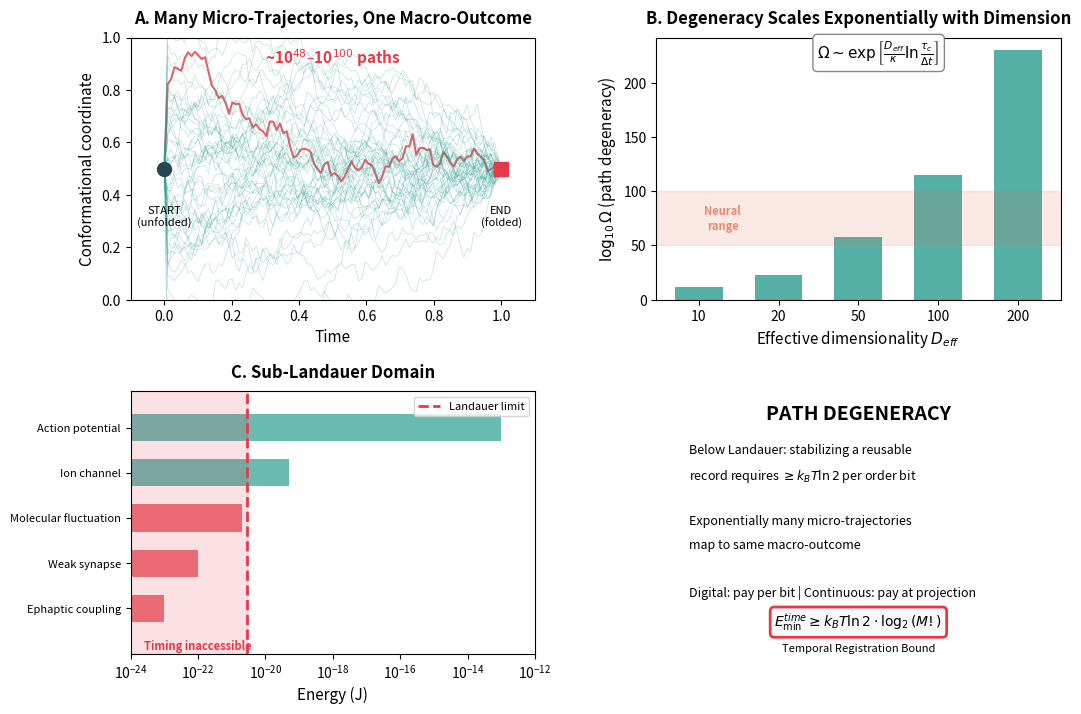
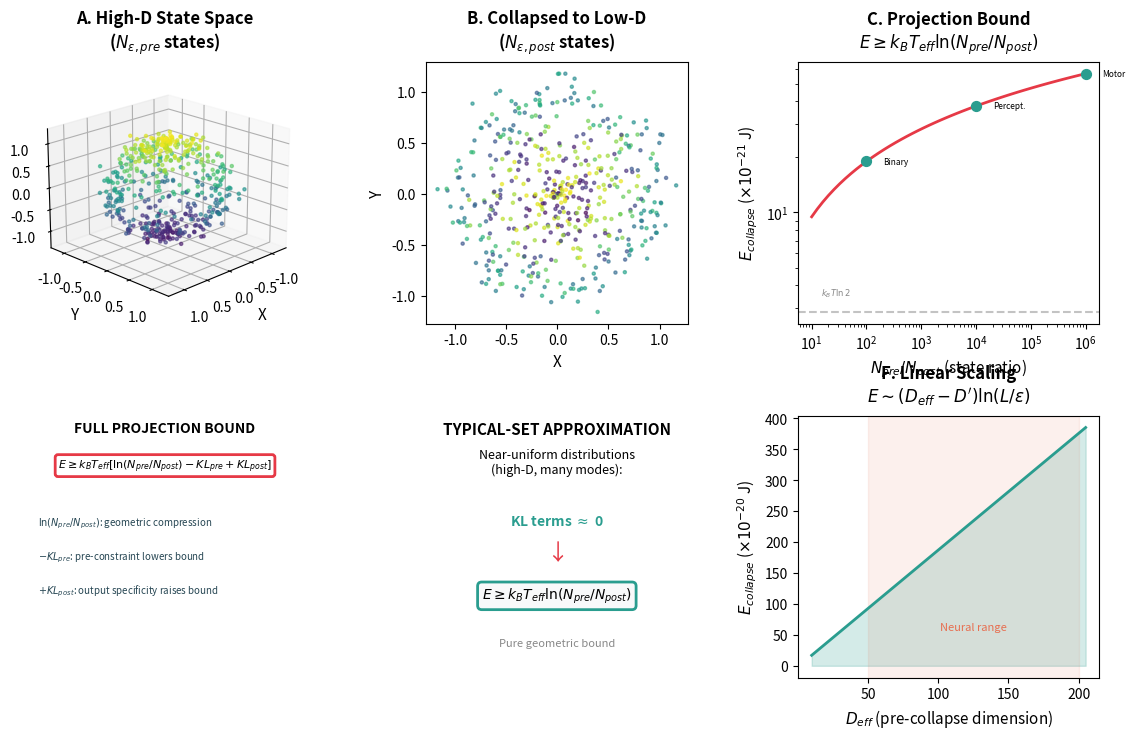
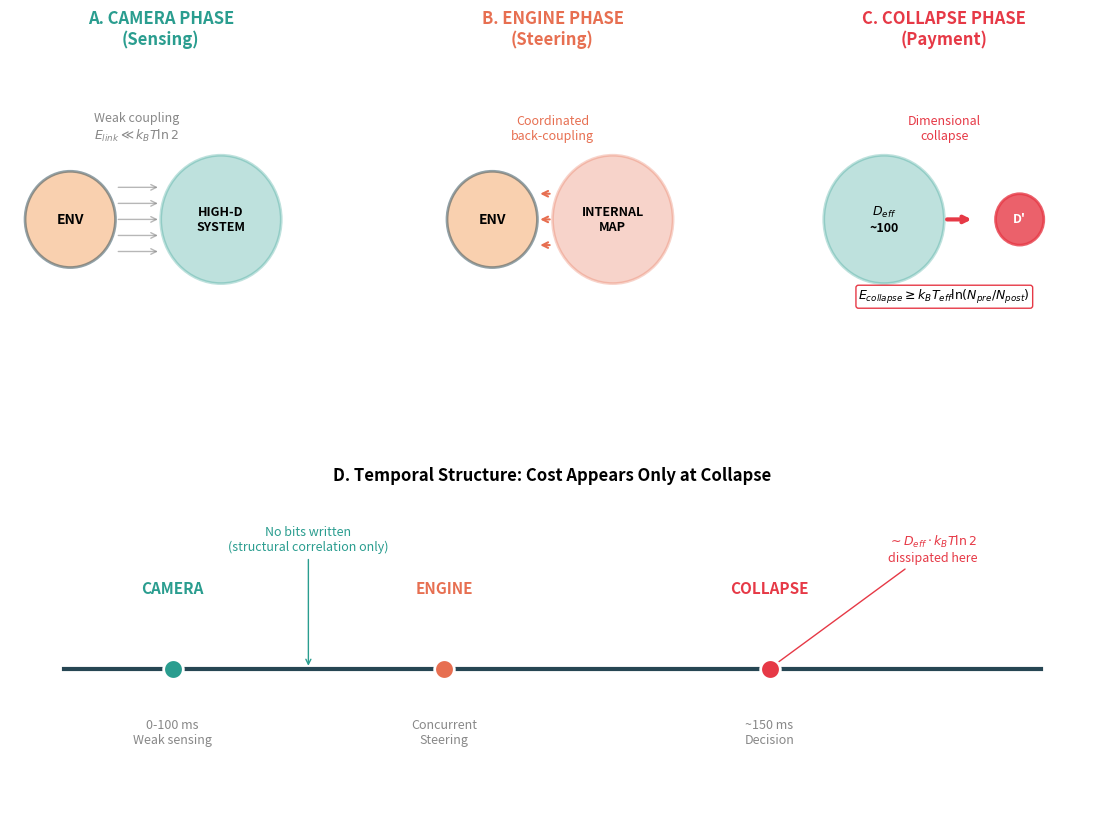
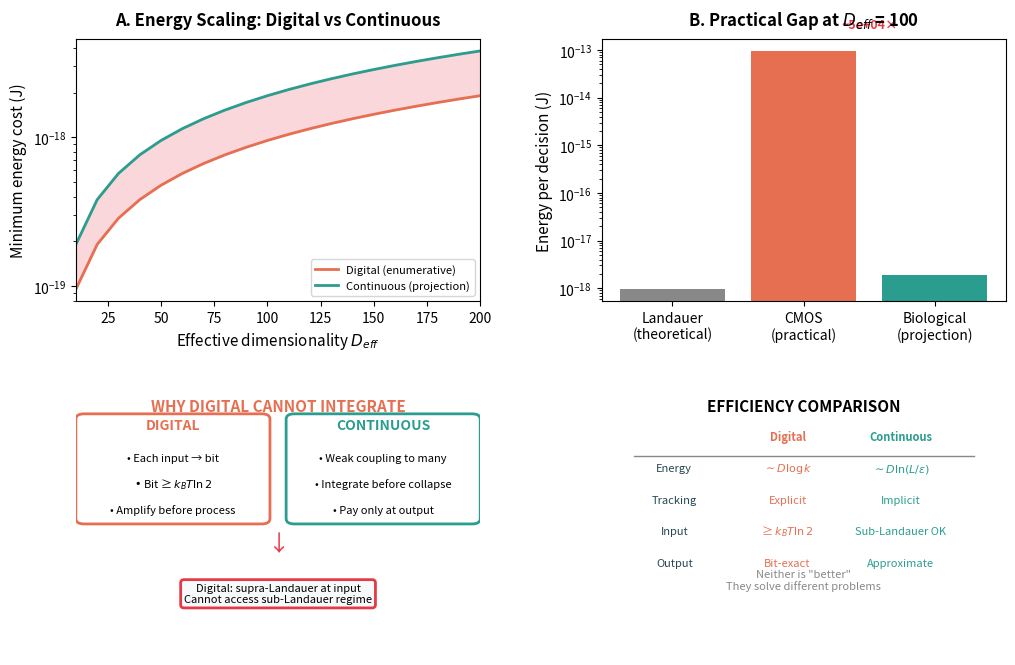
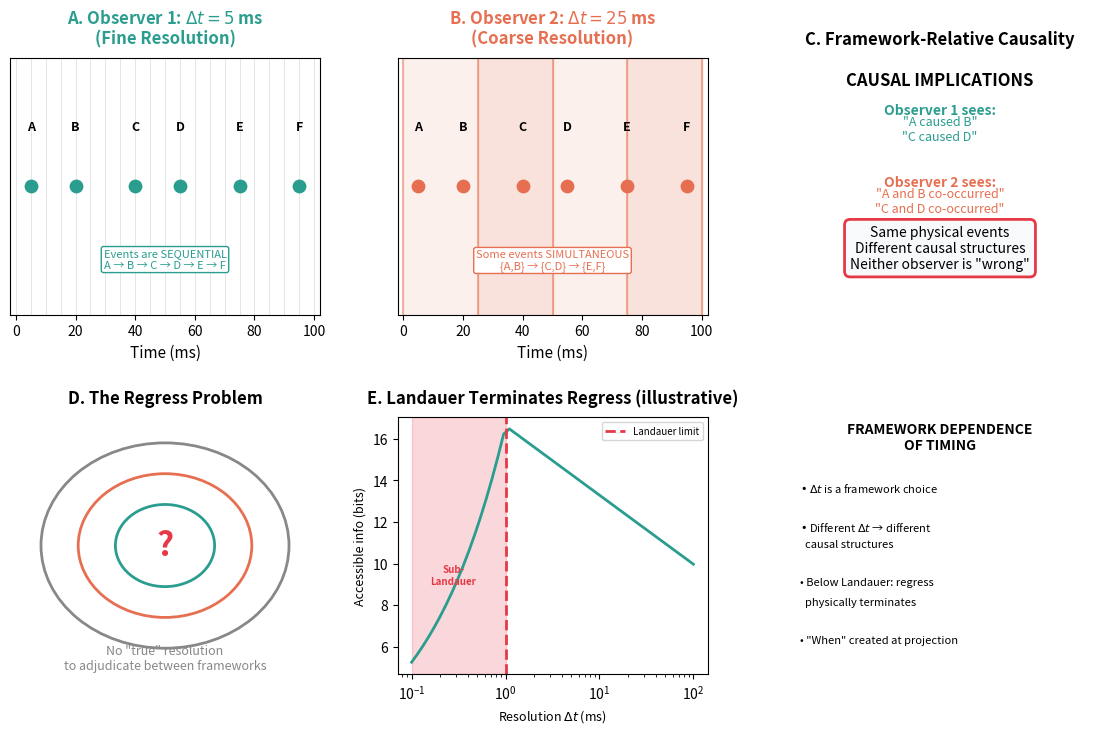

These charts were generated, in order, by the following Python code:
#!/usr/bin/env python3
"""
Timing Inaccessibility v2.0 - Figure Generation
================================================

Generates all figures for "Timing Inaccessibility and the Projection Bound"

Paper: Version 2.0 (2025)
Author: Ian Todd
"""

import numpy as np
import matplotlib.pyplot as plt
from matplotlib.patches import FancyBboxPatch, FancyArrowPatch, Circle, Wedge
from matplotlib.patches import ConnectionPatch, Rectangle
import matplotlib.gridspec as gridspec
from mpl_toolkits.mplot3d import Axes3D

# Set consistent style
plt.rcParams.update({
    'font.family': 'sans-serif',
    'font.size': 10,
    'axes.labelsize': 11,
    'axes.titlesize': 12,
    'figure.dpi': 150,
    'savefig.dpi': 150,
    'savefig.bbox': 'tight'
})

# Color palette
COLORS = {
    'primary': '#2A9D8F',      # Teal
    'secondary': '#E76F51',    # Coral
    'accent': '#E63946',       # Red
    'dark': '#264653',         # Dark blue
    'light': '#F4A261',        # Orange
    'gray': '#888888',
    'bg': '#F8F9FA'
}


def fig1_path_degeneracy():
    """
    Figure 1: Path Degeneracy Visualization

    Shows how one macro-outcome (e.g., "protein folded") corresponds to
    exponentially many micro-trajectories that are thermodynamically
    indistinguishable below the Landauer threshold.
    """
    fig = plt.figure(figsize=(12, 8))
    gs = fig.add_gridspec(2, 2, hspace=0.35, wspace=0.3)

    # Panel A: Many paths, one outcome
    ax1 = fig.add_subplot(gs[0, 0])
    np.random.seed(42)

    # Start and end points
    start = np.array([0, 0.5])
    end = np.array([1, 0.5])

    # Generate multiple random paths
    n_paths = 50
    n_points = 100
    t = np.linspace(0, 1, n_points)

    for i in range(n_paths):
        # Random walk with drift toward end
        path_y = 0.5 + np.cumsum(np.random.randn(n_points) * 0.03)
        path_y = path_y - path_y[-1] + 0.5  # End at 0.5
        path_y[0] = 0.5  # Start at 0.5

        alpha = 0.3 if i > 0 else 0.8
        color = COLORS['primary'] if i > 0 else COLORS['accent']
        lw = 0.5 if i > 0 else 1.5
        ax1.plot(t, path_y, color=color, alpha=alpha, lw=lw)

    # Mark start and end
    ax1.scatter([0], [0.5], s=100, c=COLORS['dark'], zorder=5, marker='o')
    ax1.scatter([1], [0.5], s=100, c=COLORS['accent'], zorder=5, marker='s')
    ax1.text(0, 0.28, 'START\n(unfolded)', ha='center', fontsize=8)
    ax1.text(1, 0.28, 'END\n(folded)', ha='center', fontsize=8)

    ax1.set_xlim(-0.1, 1.1)
    ax1.set_ylim(0, 1)
    ax1.set_xlabel('Time')
    ax1.set_ylabel('Conformational coordinate')
    ax1.set_title('A. Many Micro-Trajectories, One Macro-Outcome',
                  fontweight='bold', pad=10)
    ax1.text(0.5, 0.9, f'~10$^{{48}}$–10$^{{100}}$ paths', ha='center',
             fontsize=11, color=COLORS['accent'], fontweight='bold',
             transform=ax1.transAxes)

    # Panel B: Degeneracy scaling
    ax2 = fig.add_subplot(gs[0, 1])

    D_eff = np.array([10, 20, 50, 100, 200])
    tau_ratio = 200  # tau_c / delta_t
    kappa = 2

    log_omega = (D_eff / kappa) * np.log10(tau_ratio)

    bars = ax2.bar(range(len(D_eff)), log_omega, color=COLORS['primary'],
                   alpha=0.8, width=0.6)
    ax2.set_xticks(range(len(D_eff)))
    ax2.set_xticklabels([f'{d}' for d in D_eff])
    ax2.set_xlabel('Effective dimensionality $D_{eff}$')
    ax2.set_ylabel('$\\log_{10}\\Omega$ (path degeneracy)')
    ax2.set_title('B. Degeneracy Scales Exponentially with Dimension',
                  fontweight='bold', pad=10)

    # Add annotation - positioned to avoid legend
    ax2.annotate('$\\Omega \\sim \\exp\\left[\\frac{D_{eff}}{\\kappa}\\ln\\frac{\\tau_c}{\\Delta t}\\right]$',
                 xy=(0.55, 0.92), xycoords='axes fraction',
                 fontsize=11, ha='center',
                 bbox=dict(boxstyle='round,pad=0.3', facecolor='white',
                          edgecolor=COLORS['gray']))

    # Highlight neural range
    ax2.axhspan(50, 100, alpha=0.15, color=COLORS['secondary'])
    ax2.text(0.3, 75, 'Neural\nrange', fontsize=8, ha='center', va='center',
             color=COLORS['secondary'], fontweight='bold', alpha=0.8)

    # Panel C: Sub-Landauer regime - horizontal bar chart style
    ax3 = fig.add_subplot(gs[1, 0])

    landauer = 2.87e-21  # kT ln 2 at 300K

    # Signals with energies - use horizontal bars for cleaner look
    signals = [
        ('Ephaptic coupling', 1e-23, COLORS['accent']),
        ('Weak synapse', 1e-22, COLORS['accent']),
        ('Molecular fluctuation', 2e-21, COLORS['accent']),
        ('Ion channel', 5e-20, COLORS['primary']),
        ('Action potential', 1e-13, COLORS['primary']),
    ]

    y_positions = np.arange(len(signals))
    energies = [s[1] for s in signals]
    colors = [s[2] for s in signals]
    labels = [s[0] for s in signals]

    ax3.barh(y_positions, energies, color=colors, alpha=0.7, height=0.6)
    ax3.axvline(x=landauer, color=COLORS['accent'], linestyle='--',
                linewidth=2, label='Landauer limit')
    ax3.axvspan(0, landauer, alpha=0.15, color=COLORS['accent'])

    ax3.set_xscale('log')
    ax3.set_xlim(1e-24, 1e-12)
    ax3.set_yticks(y_positions)
    ax3.set_yticklabels(labels, fontsize=8)
    ax3.set_xlabel('Energy (J)')
    ax3.set_title('C. Sub-Landauer Domain', fontweight='bold', pad=10)
    ax3.legend(loc='upper right', fontsize=8)

    # Add "timing inaccessible" annotation - positioned in empty space below bars
    ax3.text(1e-22, -0.7, 'Timing inaccessible', fontsize=8, ha='center',
             va='top', color=COLORS['accent'], fontweight='bold')
    ax3.set_ylim(-1.0, 4.8)

    # Panel D: Key insight text - condensed to avoid collision
    ax4 = fig.add_subplot(gs[1, 1])
    ax4.axis('off')

    ax4.text(0.5, 0.95, 'PATH DEGENERACY', ha='center', va='top',
             fontsize=14, fontweight='bold', transform=ax4.transAxes)

    # Condensed points - fewer lines, more spacing
    points = [
        'Below Landauer: stabilizing a reusable',
        'record requires $\\geq k_BT\\ln 2$ per order bit',
        '',
        'Exponentially many micro-trajectories',
        'map to same macro-outcome',
        '',
        'Digital: pay per bit | Continuous: pay at projection',
    ]

    for i, point in enumerate(points):
        ax4.text(0.08, 0.80 - i*0.09, point, ha='left', va='top',
                fontsize=9, transform=ax4.transAxes)

    # Key equation box - with more vertical space
    ax4.text(0.5, 0.12,
             '$E_{\\min}^{time} \\geq k_BT\\ln 2 \\cdot \\log_2(M!)$',
             ha='center', va='center', fontsize=10,
             transform=ax4.transAxes,
             bbox=dict(boxstyle='round,pad=0.3', facecolor=COLORS['bg'],
                      edgecolor=COLORS['accent'], linewidth=2))
    ax4.text(0.5, 0.02, 'Temporal Registration Bound',
             ha='center', va='center', fontsize=8, style='italic',
             transform=ax4.transAxes)

    plt.savefig('fig1_path_degeneracy.pdf', dpi=150, bbox_inches='tight')
    plt.savefig('fig1_path_degeneracy.png', dpi=150, bbox_inches='tight')
    print("Saved: fig1_path_degeneracy.pdf/png")
    plt.close()


def fig3_camera_engine():
    """
    Figure 3: Camera-Engine Duality

    Illustrates the three phases of the biological demon:
    1. Camera (sensing) - weak coupling to environment
    2. Engine (steering) - coordinated back-coupling
    3. Collapse (payment) - dimensional projection
    """
    fig = plt.figure(figsize=(14, 10))
    gs = fig.add_gridspec(2, 3, hspace=0.4, wspace=0.3)

    # Panel A: Camera phase
    ax1 = fig.add_subplot(gs[0, 0])
    ax1.set_xlim(0, 1)
    ax1.set_ylim(0, 1)
    ax1.axis('off')

    # Environment (left side)
    env_circle = Circle((0.2, 0.5), 0.15, fill=True,
                        facecolor=COLORS['light'], alpha=0.5,
                        edgecolor=COLORS['dark'], linewidth=2)
    ax1.add_patch(env_circle)
    ax1.text(0.2, 0.5, 'ENV', ha='center', va='center', fontweight='bold')

    # System (right side)
    sys_circle = Circle((0.7, 0.5), 0.2, fill=True,
                        facecolor=COLORS['primary'], alpha=0.3,
                        edgecolor=COLORS['primary'], linewidth=2)
    ax1.add_patch(sys_circle)
    ax1.text(0.7, 0.5, 'HIGH-D\nSYSTEM', ha='center', va='center',
             fontsize=9, fontweight='bold')

    # Multiple weak arrows (sub-Landauer coupling)
    for offset in [-0.1, -0.05, 0, 0.05, 0.1]:
        ax1.annotate('', xy=(0.5, 0.5 + offset), xytext=(0.35, 0.5 + offset),
                    arrowprops=dict(arrowstyle='->', color=COLORS['gray'],
                                   lw=1, alpha=0.6))

    ax1.text(0.42, 0.75, 'Weak coupling\n$E_{link} \\ll k_BT\\ln 2$',
             ha='center', fontsize=9, color=COLORS['gray'])
    ax1.set_title('A. CAMERA PHASE\n(Sensing)', fontweight='bold',
                  color=COLORS['primary'], pad=10)

    # Panel B: Engine phase
    ax2 = fig.add_subplot(gs[0, 1])
    ax2.set_xlim(0, 1)
    ax2.set_ylim(0, 1)
    ax2.axis('off')

    # Environment
    env_circle2 = Circle((0.3, 0.5), 0.15, fill=True,
                         facecolor=COLORS['light'], alpha=0.5,
                         edgecolor=COLORS['dark'], linewidth=2)
    ax2.add_patch(env_circle2)
    ax2.text(0.3, 0.5, 'ENV', ha='center', va='center', fontweight='bold')

    # System
    sys_circle2 = Circle((0.7, 0.5), 0.2, fill=True,
                         facecolor=COLORS['secondary'], alpha=0.3,
                         edgecolor=COLORS['secondary'], linewidth=2)
    ax2.add_patch(sys_circle2)
    ax2.text(0.7, 0.5, 'INTERNAL\nMAP', ha='center', va='center',
             fontsize=9, fontweight='bold')

    # Back-coupling arrows
    for offset in [-0.08, 0, 0.08]:
        ax2.annotate('', xy=(0.45, 0.5 + offset), xytext=(0.5, 0.5 + offset),
                    arrowprops=dict(arrowstyle='->', color=COLORS['secondary'],
                                   lw=1.5))

    ax2.text(0.5, 0.75, 'Coordinated\nback-coupling', ha='center',
             fontsize=9, color=COLORS['secondary'])
    ax2.set_title('B. ENGINE PHASE\n(Steering)', fontweight='bold',
                  color=COLORS['secondary'], pad=10)

    # Panel C: Collapse phase
    ax3 = fig.add_subplot(gs[0, 2])
    ax3.set_xlim(0, 1)
    ax3.set_ylim(0, 1)
    ax3.axis('off')

    # High-D system (before)
    sys_before = Circle((0.3, 0.5), 0.2, fill=True,
                        facecolor=COLORS['primary'], alpha=0.3,
                        edgecolor=COLORS['primary'], linewidth=2)
    ax3.add_patch(sys_before)
    ax3.text(0.3, 0.5, '$D_{eff}$\n~100', ha='center', va='center',
             fontsize=9, fontweight='bold')

    # Arrow
    ax3.annotate('', xy=(0.6, 0.5), xytext=(0.5, 0.5),
                arrowprops=dict(arrowstyle='->', color=COLORS['accent'],
                               lw=3))

    # Low-D output (after)
    sys_after = Circle((0.75, 0.5), 0.08, fill=True,
                       facecolor=COLORS['accent'], alpha=0.8,
                       edgecolor=COLORS['accent'], linewidth=2)
    ax3.add_patch(sys_after)
    ax3.text(0.75, 0.5, "D'", ha='center', va='center',
             fontsize=9, fontweight='bold', color='white')

    ax3.text(0.5, 0.75, 'Dimensional\ncollapse', ha='center',
             fontsize=9, color=COLORS['accent'])
    ax3.text(0.5, 0.25, '$E_{collapse} \\geq k_BT_{eff}\\ln(N_{pre}/N_{post})$',
             ha='center', fontsize=9,
             bbox=dict(boxstyle='round,pad=0.2', facecolor='white',
                      edgecolor=COLORS['accent']))
    ax3.set_title('C. COLLAPSE PHASE\n(Payment)', fontweight='bold',
                  color=COLORS['accent'], pad=10)

    # Panel D: Timeline
    ax4 = fig.add_subplot(gs[1, :])
    ax4.set_xlim(0, 10)
    ax4.set_ylim(0, 3)
    ax4.axis('off')

    # Timeline bar
    ax4.axhline(y=1.5, xmin=0.05, xmax=0.95, color=COLORS['dark'], lw=3)

    # Phases
    phases = [
        (1.5, 'CAMERA', COLORS['primary'], '0-100 ms\nWeak sensing'),
        (4, 'ENGINE', COLORS['secondary'], 'Concurrent\nSteering'),
        (7, 'COLLAPSE', COLORS['accent'], '~150 ms\nDecision'),
    ]

    for x, label, color, desc in phases:
        ax4.scatter([x], [1.5], s=200, c=color, zorder=5, edgecolor='white', lw=2)
        ax4.text(x, 2.2, label, ha='center', fontweight='bold', color=color, fontsize=11)
        ax4.text(x, 0.8, desc, ha='center', fontsize=9, color=COLORS['gray'])

    # Energy annotation
    ax4.annotate('No bits written\n(structural correlation only)',
                 xy=(2.75, 1.5), xytext=(2.75, 2.6),
                 ha='center', fontsize=9, color=COLORS['primary'],
                 arrowprops=dict(arrowstyle='->', color=COLORS['primary']))

    ax4.annotate('$\\sim D_{eff} \\cdot k_BT\\ln 2$\ndissipated here',
                 xy=(7, 1.5), xytext=(8.5, 2.5),
                 ha='center', fontsize=9, color=COLORS['accent'],
                 arrowprops=dict(arrowstyle='->', color=COLORS['accent']))

    ax4.set_title('D. Temporal Structure: Cost Appears Only at Collapse',
                  fontweight='bold', pad=20, fontsize=12)

    plt.savefig('fig3_camera_engine.pdf', dpi=150, bbox_inches='tight')
    plt.savefig('fig3_camera_engine.png', dpi=150, bbox_inches='tight')
    print("Saved: fig3_camera_engine.pdf/png")
    plt.close()


def fig5_framework_timing():
    """
    Figure 5: Framework Dependence of Timing

    Shows how two observers with different temporal resolutions
    see different causal structures from the same underlying events.
    """
    fig = plt.figure(figsize=(14, 8))
    gs = fig.add_gridspec(2, 3, hspace=0.4, wspace=0.25)

    # Generate event data - use fixed well-spaced times to avoid label overlap
    n_events = 6
    event_times = np.array([5, 20, 40, 55, 75, 95])  # Well-spaced events
    event_labels = [chr(65 + i) for i in range(n_events)]  # A, B, C, D, E, F

    # Panel A: Fine resolution (Observer 1)
    ax1 = fig.add_subplot(gs[0, 0])
    delta_t_fine = 5  # 5 ms bins

    for i, (t, label) in enumerate(zip(event_times, event_labels)):
        ax1.scatter([t], [0.5], s=80, c=COLORS['primary'], zorder=5)
        ax1.text(t, 0.72, label, ha='center', fontweight='bold', fontsize=9)

    # Draw bin boundaries
    for x in np.arange(0, 105, delta_t_fine):
        ax1.axvline(x, color=COLORS['gray'], alpha=0.3, lw=0.5)

    ax1.set_xlim(-2, 102)
    ax1.set_ylim(0, 1)
    ax1.set_xlabel('Time (ms)')
    ax1.set_yticks([])
    ax1.set_title('A. Observer 1: $\\Delta t = 5$ ms\n(Fine Resolution)',
                  fontweight='bold', color=COLORS['primary'], pad=10)
    ax1.text(50, 0.18, 'Events are SEQUENTIAL\nA → B → C → D → E → F',
             ha='center', fontsize=8, color=COLORS['primary'],
             bbox=dict(boxstyle='round,pad=0.2', facecolor='white',
                      edgecolor=COLORS['primary']))

    # Panel B: Coarse resolution (Observer 2)
    ax2 = fig.add_subplot(gs[0, 1])
    delta_t_coarse = 25  # 25 ms bins

    for i, (t, label) in enumerate(zip(event_times, event_labels)):
        ax2.scatter([t], [0.5], s=80, c=COLORS['secondary'], zorder=5)
        ax2.text(t, 0.72, label, ha='center', fontweight='bold', fontsize=9)

    # Draw bin boundaries and shade
    for x in np.arange(0, 105, delta_t_coarse):
        ax2.axvline(x, color=COLORS['secondary'], alpha=0.5, lw=1.5)

    # Shade bins
    for i, x in enumerate(np.arange(0, 100, delta_t_coarse)):
        alpha = 0.1 if i % 2 == 0 else 0.2
        ax2.axvspan(x, x + delta_t_coarse, alpha=alpha, color=COLORS['secondary'])

    ax2.set_xlim(-2, 102)
    ax2.set_ylim(0, 1)
    ax2.set_xlabel('Time (ms)')
    ax2.set_yticks([])
    ax2.set_title('B. Observer 2: $\\Delta t = 25$ ms\n(Coarse Resolution)',
                  fontweight='bold', color=COLORS['secondary'], pad=10)
    ax2.text(50, 0.18, 'Some events SIMULTANEOUS\n{A,B} → {C,D} → {E,F}',
             ha='center', fontsize=8, color=COLORS['secondary'],
             bbox=dict(boxstyle='round,pad=0.2', facecolor='white',
                      edgecolor=COLORS['secondary']))

    # Panel C: Causal implications
    ax3 = fig.add_subplot(gs[0, 2])
    ax3.axis('off')
    ax3.set_xlim(0, 1)
    ax3.set_ylim(0, 1)

    ax3.text(0.5, 0.95, 'CAUSAL IMPLICATIONS', ha='center', va='top',
             fontsize=12, fontweight='bold')

    # Observer 1 view
    ax3.text(0.5, 0.78, 'Observer 1 sees:', ha='center', fontsize=10,
             color=COLORS['primary'], fontweight='bold')
    ax3.text(0.5, 0.68, '"A caused B"\n"C caused D"', ha='center', fontsize=9,
             color=COLORS['primary'])

    # Observer 2 view
    ax3.text(0.5, 0.50, 'Observer 2 sees:', ha='center', fontsize=10,
             color=COLORS['secondary'], fontweight='bold')
    ax3.text(0.5, 0.40, '"A and B co-occurred"\n"C and D co-occurred"',
             ha='center', fontsize=9, color=COLORS['secondary'])

    # Key point
    ax3.text(0.5, 0.18, 'Same physical events\nDifferent causal structures\n'
             'Neither observer is "wrong"',
             ha='center', fontsize=10,
             bbox=dict(boxstyle='round,pad=0.4', facecolor=COLORS['bg'],
                      edgecolor=COLORS['accent'], linewidth=2))

    ax3.set_title('C. Framework-Relative Causality', fontweight='bold', pad=10)

    # Panel D: The regress problem
    ax4 = fig.add_subplot(gs[1, 0])
    ax4.axis('off')
    ax4.set_xlim(0, 1)
    ax4.set_ylim(0, 1)

    # Draw nested frameworks
    circles = [
        (0.5, 0.5, 0.4, COLORS['gray'], 'Framework 3\n$\\Delta t_3$'),
        (0.5, 0.5, 0.28, COLORS['secondary'], 'Framework 2\n$\\Delta t_2$'),
        (0.5, 0.5, 0.16, COLORS['primary'], 'Framework 1\n$\\Delta t_1$'),
    ]

    for x, y, r, color, label in circles:
        circle = Circle((x, y), r, fill=False, edgecolor=color, linewidth=2)
        ax4.add_patch(circle)

    ax4.text(0.5, 0.5, '?', ha='center', va='center', fontsize=24,
             color=COLORS['accent'], fontweight='bold')

    ax4.text(0.5, 0.02, 'No "true" resolution\nto adjudicate between frameworks',
             ha='center', fontsize=9, color=COLORS['gray'])
    ax4.set_title('D. The Regress Problem', fontweight='bold', pad=10)

    # Panel E: Landauer terminates regress
    ax5 = fig.add_subplot(gs[1, 1])

    resolutions = np.logspace(-4, -1, 50)  # 0.1 ms to 100 ms
    landauer_time = 1e-3  # ~1 ms (illustrative)

    # Information accessible
    info = np.where(resolutions > landauer_time,
                    np.log2(100 / resolutions),
                    np.log2(100 / landauer_time) * (resolutions / landauer_time)**0.5)

    ax5.semilogx(resolutions * 1000, info, color=COLORS['primary'], lw=2)
    ax5.axvline(landauer_time * 1000, color=COLORS['accent'], linestyle='--',
                lw=2, label='Landauer limit')
    ax5.axvspan(0.1, landauer_time * 1000, alpha=0.2, color=COLORS['accent'])

    ax5.set_xlabel('Resolution $\\Delta t$ (ms)', fontsize=9)
    ax5.set_ylabel('Accessible info (bits)', fontsize=9)
    ax5.set_title('E. Landauer Terminates Regress (illustrative)',
                  fontweight='bold', pad=10)
    ax5.legend(loc='upper right', fontsize=7)
    # Position "Sub-Landauer" in axes fraction to avoid data overlap
    ax5.text(0.18, 0.35, 'Sub-\nLandauer', fontsize=7, color=COLORS['accent'],
             fontweight='bold', ha='center', transform=ax5.transAxes)

    # Panel F: Key insight - more compact
    ax6 = fig.add_subplot(gs[1, 2])
    ax6.axis('off')

    ax6.text(0.5, 0.98, 'FRAMEWORK DEPENDENCE\nOF TIMING', ha='center', va='top',
             fontsize=10, fontweight='bold')

    insights = [
        '• $\\Delta t$ is a framework choice',
        '',
        '• Different $\\Delta t$ → different',
        '  causal structures',
        '',
        '• Below Landauer: regress',
        '  physically terminates',
        '',
        '• "When" created at projection'
    ]

    for i, line in enumerate(insights):
        ax6.text(0.05, 0.75 - i*0.075, line, ha='left', va='top',
                fontsize=8, transform=ax6.transAxes)

    ax6.set_title(' ', pad=10)  # Spacer

    plt.savefig('fig5_framework_timing.pdf', dpi=150, bbox_inches='tight')
    plt.savefig('fig5_framework_timing.png', dpi=150, bbox_inches='tight')
    print("Saved: fig5_framework_timing.pdf/png")
    plt.close()


def fig4_energy_scaling():
    """
    Figure 4: Digital vs Continuous Energy Scaling

    Compares the exponential cost of enumerative digital tracking
    with the linear (in D) cost of projection.
    """
    fig = plt.figure(figsize=(12, 8))
    gs = fig.add_gridspec(2, 2, hspace=0.35, wspace=0.3)

    # Panel A: Scaling comparison
    ax1 = fig.add_subplot(gs[0, 0])

    D = np.arange(10, 210, 10)
    kT_ln2 = 2.87e-21  # J at 300K

    # Digital: exponential (log2 of state space)
    # State space ~ k^D where k ~ 10 states per dimension
    k = 10
    E_digital = D * np.log2(k) * kT_ln2  # bits * kT ln 2

    # Continuous: linear in D
    L_over_eps = 100  # resolution ratio
    E_continuous = D * np.log(L_over_eps) * kT_ln2 / np.log(2)

    ax1.semilogy(D, E_digital, color=COLORS['secondary'], lw=2,
                 label='Digital (enumerative)')
    ax1.semilogy(D, E_continuous, color=COLORS['primary'], lw=2,
                 label='Continuous (projection)')

    ax1.set_xlabel('Effective dimensionality $D_{eff}$')
    ax1.set_ylabel('Minimum energy cost (J)')
    ax1.set_title('A. Energy Scaling: Digital vs Continuous',
                  fontweight='bold', pad=10)
    ax1.legend(loc='lower right', fontsize=8)
    ax1.set_xlim(10, 200)

    # Highlight gap
    ax1.fill_between(D, E_continuous, E_digital, alpha=0.2,
                     color=COLORS['accent'])

    # Panel B: Practical gap (CMOS)
    ax2 = fig.add_subplot(gs[0, 1])

    # Practical CMOS is 10^4 - 10^6 x Landauer limit
    cmos_factor = np.array([1e4, 1e5, 1e6])
    D_example = 100

    E_landauer = D_example * np.log2(k) * kT_ln2
    E_cmos = E_landauer * cmos_factor
    E_bio = D_example * np.log(L_over_eps) * kT_ln2 / np.log(2)

    bars = ax2.bar(['Landauer\n(theoretical)', 'CMOS\n(practical)', 'Biological\n(projection)'],
                   [E_landauer, E_cmos[1], E_bio],
                   color=[COLORS['gray'], COLORS['secondary'], COLORS['primary']])

    ax2.set_yscale('log')
    ax2.set_ylabel('Energy per decision (J)')
    ax2.set_title(f'B. Practical Gap at $D_{{eff}}$ = {D_example}',
                  fontweight='bold', pad=10)

    # Annotate ratios - position above bars
    ax2.text(1.5, E_cmos[1] * 3, f'~{E_cmos[1]/E_bio:.0e}×',
             fontsize=9, ha='center', color=COLORS['accent'],
             fontweight='bold')

    # Panel C: Why digital can't integrate sub-Landauer
    ax3 = fig.add_subplot(gs[1, 0])
    ax3.axis('off')
    ax3.set_xlim(0, 1)
    ax3.set_ylim(0, 1)

    ax3.text(0.5, 0.98, 'WHY DIGITAL CANNOT INTEGRATE', ha='center', va='top',
             fontsize=11, fontweight='bold', color=COLORS['secondary'])

    # Digital architecture box
    rect1 = FancyBboxPatch((0.02, 0.52), 0.44, 0.38, boxstyle="round,pad=0.02",
                           facecolor='white', edgecolor=COLORS['secondary'], lw=2)
    ax3.add_patch(rect1)
    ax3.text(0.24, 0.86, 'DIGITAL', ha='center', fontweight='bold',
             color=COLORS['secondary'], fontsize=10)
    ax3.text(0.24, 0.74, '• Each input → bit', ha='center', fontsize=8)
    ax3.text(0.24, 0.64, '• Bit ≥ $k_BT\\ln 2$', ha='center', fontsize=8)
    ax3.text(0.24, 0.54, '• Amplify before process', ha='center', fontsize=8)

    # Continuous architecture box
    rect2 = FancyBboxPatch((0.54, 0.52), 0.44, 0.38, boxstyle="round,pad=0.02",
                           facecolor='white', edgecolor=COLORS['primary'], lw=2)
    ax3.add_patch(rect2)
    ax3.text(0.76, 0.86, 'CONTINUOUS', ha='center', fontweight='bold',
             color=COLORS['primary'], fontsize=10)
    ax3.text(0.76, 0.74, '• Weak coupling to many', ha='center', fontsize=8)
    ax3.text(0.76, 0.64, '• Integrate before collapse', ha='center', fontsize=8)
    ax3.text(0.76, 0.54, '• Pay only at output', ha='center', fontsize=8)

    # Key distinction
    ax3.text(0.5, 0.40, '↓', ha='center', fontsize=16, color=COLORS['accent'])
    ax3.text(0.5, 0.20, 'Digital: supra-Landauer at input\nCannot access sub-Landauer regime',
             ha='center', fontsize=8,
             bbox=dict(boxstyle='round,pad=0.3', facecolor=COLORS['bg'],
                      edgecolor=COLORS['accent'], linewidth=2))

    # Panel D: Efficiency table - simplified
    ax4 = fig.add_subplot(gs[1, 1])
    ax4.axis('off')

    ax4.text(0.5, 0.98, 'EFFICIENCY COMPARISON', ha='center', va='top',
             fontsize=11, fontweight='bold')

    # Table data - fewer rows, clearer
    table_data = [
        ['', 'Digital', 'Continuous'],
        ['Energy', '$\\sim D\\log k$', '$\\sim D\\ln(L/\\varepsilon)$'],
        ['Tracking', 'Explicit', 'Implicit'],
        ['Input', '≥ $k_BT\\ln 2$', 'Sub-Landauer OK'],
        ['Output', 'Bit-exact', 'Approximate'],
    ]

    for i, row in enumerate(table_data):
        y = 0.82 - i * 0.12
        weight = 'bold' if i == 0 else 'normal'
        for j, cell in enumerate(row):
            x = 0.18 + j * 0.28
            color = COLORS['dark'] if j == 0 else (COLORS['secondary'] if j == 1 else COLORS['primary'])
            ax4.text(x, y, cell, ha='center', fontsize=8, fontweight=weight, color=color)

    # Divider line
    ax4.axhline(y=0.76, xmin=0.08, xmax=0.92, color=COLORS['gray'], lw=1)

    ax4.text(0.5, 0.25, 'Neither is "better"\nThey solve different problems',
             ha='center', fontsize=8, style='italic', color=COLORS['gray'])

    plt.savefig('fig4_energy_scaling.pdf', dpi=150, bbox_inches='tight')
    plt.savefig('fig4_energy_scaling.png', dpi=150, bbox_inches='tight')
    print("Saved: fig4_energy_scaling.pdf/png")
    plt.close()


def fig2_projection_bound():
    """
    Figure 2: The Projection Bound

    Visualizes dimensional collapse from high-D to low-D
    and the associated thermodynamic cost.
    """
    fig = plt.figure(figsize=(14, 8))
    gs = fig.add_gridspec(2, 3, hspace=0.35, wspace=0.3)

    # Panel A: 3D to 2D projection visualization
    ax1 = fig.add_subplot(gs[0, 0], projection='3d')

    np.random.seed(42)
    n_points = 500

    # Generate points on a sphere (high-D manifold proxy)
    theta = np.random.uniform(0, 2*np.pi, n_points)
    phi = np.random.uniform(0, np.pi, n_points)
    r = 1 + 0.1 * np.random.randn(n_points)

    x = r * np.sin(phi) * np.cos(theta)
    y = r * np.sin(phi) * np.sin(theta)
    z = r * np.cos(phi)

    ax1.scatter(x, y, z, c=z, cmap='viridis', s=5, alpha=0.6)
    ax1.set_xlabel('X')
    ax1.set_ylabel('Y')
    ax1.set_zlabel('Z')
    ax1.set_title('A. High-D State Space\n($N_{\\varepsilon,pre}$ states)',
                  fontweight='bold', pad=10)
    ax1.view_init(elev=20, azim=45)

    # Panel B: Projected (collapsed)
    ax2 = fig.add_subplot(gs[0, 1])

    ax2.scatter(x, y, c=z, cmap='viridis', s=5, alpha=0.6)
    ax2.set_xlabel('X')
    ax2.set_ylabel('Y')
    ax2.set_aspect('equal')
    ax2.set_title('B. Collapsed to Low-D\n($N_{\\varepsilon,post}$ states)',
                  fontweight='bold', pad=10)

    # Draw projection arrow between panels (conceptual)

    # Panel C: Energy cost
    ax3 = fig.add_subplot(gs[0, 2])

    # Ratio of states
    ratios = np.logspace(1, 6, 50)
    kT = 4.1e-21  # kT at 300K

    E_collapse = kT * np.log(ratios)

    ax3.loglog(ratios, E_collapse / 1e-21, color=COLORS['accent'], lw=2)
    ax3.set_xlabel('$N_{pre}/N_{post}$ (state ratio)')
    ax3.set_ylabel('$E_{collapse}$ ($\\times 10^{-21}$ J)')
    ax3.set_title('C. Projection Bound\n$E \\geq k_BT_{eff}\\ln(N_{pre}/N_{post})$',
                  fontweight='bold', pad=10)

    # Mark examples - use smaller markers, labels to the side
    examples = [
        (1e2, 'Binary', 12, 0),
        (1e4, 'Percept.', 12, 0),
        (1e6, 'Motor', 12, 0),
    ]

    for ratio, label, xoff, yoff in examples:
        E = kT * np.log(ratio)
        ax3.scatter([ratio], [E / 1e-21], s=50, c=COLORS['primary'], zorder=5)
        ax3.annotate(label, (ratio, E / 1e-21), textcoords="offset points",
                    xytext=(xoff, yoff), fontsize=6, ha='left', va='center')

    ax3.axhline(y=2.87, color=COLORS['gray'], linestyle='--', alpha=0.5)
    ax3.text(1.5e1, 3.5, '$k_BT\\ln 2$', fontsize=6, color=COLORS['gray'])

    # Panel D: Full bound with KL terms
    ax4 = fig.add_subplot(gs[1, 0])
    ax4.axis('off')

    ax4.text(0.5, 0.98, 'FULL PROJECTION BOUND', ha='center', va='top',
             fontsize=10, fontweight='bold')

    # Main equation - split for readability
    ax4.text(0.5, 0.80,
             '$E \\geq k_BT_{eff}[\\ln(N_{pre}/N_{post})'
             ' - KL_{pre} + KL_{post}]$',
             ha='center', fontsize=8,
             bbox=dict(boxstyle='round,pad=0.25', facecolor='white',
                      edgecolor=COLORS['accent'], linewidth=2))

    # Term explanations - compact single column
    ax4.text(0.08, 0.58, '$\\ln(N_{pre}/N_{post})$: geometric compression',
             fontsize=7, color=COLORS['dark'])
    ax4.text(0.08, 0.45, '$-KL_{pre}$: pre-constraint lowers bound',
             fontsize=7, color=COLORS['dark'])
    ax4.text(0.08, 0.32, '$+KL_{post}$: output specificity raises bound',
             fontsize=7, color=COLORS['dark'])

    # Panel E: Typical-set simplification
    ax5 = fig.add_subplot(gs[1, 1])
    ax5.axis('off')

    ax5.text(0.5, 0.98, 'TYPICAL-SET APPROXIMATION', ha='center', va='top',
             fontsize=11, fontweight='bold')

    ax5.text(0.5, 0.78, 'Near-uniform distributions\n(high-D, many modes):',
             ha='center', fontsize=9)

    ax5.text(0.5, 0.58, 'KL terms $\\approx$ 0', ha='center', fontsize=10,
             color=COLORS['primary'], fontweight='bold')

    ax5.text(0.5, 0.45, '↓', ha='center', fontsize=16, color=COLORS['accent'])

    ax5.text(0.5, 0.30, '$E \\geq k_BT_{eff}\\ln(N_{pre}/N_{post})$',
             ha='center', fontsize=10,
             bbox=dict(boxstyle='round,pad=0.3', facecolor=COLORS['bg'],
                      edgecolor=COLORS['primary'], linewidth=2))

    ax5.text(0.5, 0.12, 'Pure geometric bound',
             ha='center', fontsize=8, style='italic', color=COLORS['gray'])

    # Panel F: Power-law scaling
    ax6 = fig.add_subplot(gs[1, 2])

    D_eff = np.arange(10, 210, 5)
    D_prime = 1  # Binary output
    L_over_eps = 100

    E = kT * (D_eff - D_prime) * np.log(L_over_eps)
    E_scaled = E / 1e-20

    ax6.plot(D_eff, E_scaled, color=COLORS['primary'], lw=2)
    ax6.fill_between(D_eff, 0, E_scaled, alpha=0.2, color=COLORS['primary'])

    ax6.set_xlabel('$D_{eff}$ (pre-collapse dimension)')
    ax6.set_ylabel('$E_{collapse}$ ($\\times 10^{-20}$ J)')
    ax6.set_title("F. Linear Scaling\n$E \\sim (D_{eff} - D')\\ln(L/\\varepsilon)$",
                  fontweight='bold', pad=10)

    # Mark neural range - position text based on actual y range
    ax6.axvspan(50, 200, alpha=0.1, color=COLORS['secondary'])
    y_max = E_scaled.max()
    ax6.text(125, y_max * 0.15, 'Neural range', ha='center', fontsize=8,
             color=COLORS['secondary'])

    plt.savefig('fig2_projection_bound.pdf', dpi=150, bbox_inches='tight')
    plt.savefig('fig2_projection_bound.png', dpi=150, bbox_inches='tight')
    print("Saved: fig2_projection_bound.pdf/png")
    plt.close()


if __name__ == '__main__':
    print("Generating Timing Inaccessibility v2.0 figures...")
    print("=" * 50)

    # Figures generated in manuscript order:
    #   Figure 1: Path Degeneracy (Section 2)
    #   Figure 2: Projection Bound (Section 3)
    #   Figure 3: Camera-Engine Duality (Section 6)
    #   Figure 4: Energy Scaling (Section 6)
    #   Figure 5: Framework Timing (Section 7)

    fig1_path_degeneracy()
    fig2_projection_bound()
    fig3_camera_engine()
    fig4_energy_scaling()
    fig5_framework_timing()

    print("=" * 50)
    print("All figures generated successfully!")
    print("\nFigures created:")
    print("  fig1_path_degeneracy.pdf/png")
    print("  fig3_camera_engine.pdf/png")
    print("  fig5_framework_timing.pdf/png")
    print("  fig4_energy_scaling.pdf/png")
    print("  fig2_projection_bound.pdf/png")
